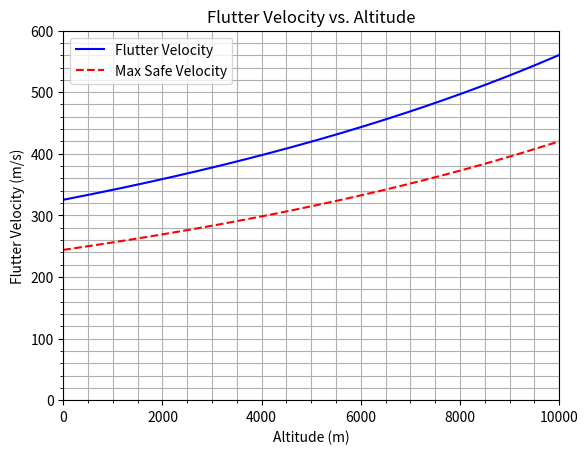

Here is the Python script that generated this plot:
import numpy as np
import matplotlib.pyplot as plt

class FlutterAnalysisMartinsMethod:

    def __init__(self):
        min_altitude = 0        # m
        max_altitude = 10000    # m
        altitude_resolution = 1 # m
        self.n = 1 + (max_altitude - min_altitude) // altitude_resolution
        self.altitude_range = np.linspace(min_altitude, max_altitude, self.n)

        self.safety_margin = 25/100 # Safety margin in fraction. 25% is reccomended

    def analyse_fin(self, fin):

        results = {
            "altitude": [None] * self.n,
            "flutter_velocity": [None] * self.n,
            "safe_velocity": [None] * self.n
        }

        for i in range(self.n):
            
            altitude = self.altitude_range[i]

            T = self.calculate_temperature_at_altitude(altitude)
            speed_of_sound = self.calculate_speed_of_sound(T)
            air_pressure = self.calculate_air_pressure(T)

            flutter_velocity = self.calculate_flutter_velocity(speed_of_sound, fin.shear_modulus, fin.height, fin.thickness, fin.root_chord_length, fin.taper_ratio, air_pressure, fin.sweep_length, fin.tip_chord_length)

            results["altitude"][i] = altitude
            results["flutter_velocity"][i] = flutter_velocity
            results["safe_velocity"][i] = flutter_velocity - (flutter_velocity * self.safety_margin)

            #print(f"[DEBUG] Altitude: {altitude}, Flutter velocity: {flutter_velocity}")
        
        self.plot_flutter_velocity_at_altitude(results)



    @staticmethod
    def calculate_flutter_velocity(speed_of_sound, shear_modulus, height, fin_thickness, root_chord_length, taper_ratio, air_pressure, sweep_length, tip_chord_length):
        '''
        Calculate the flutter velocity (v_f) in m/s.
        '''

        p_0 = 101.325e3 # Pressure at sea level in Pa

        def calculate_epsilon(tip_chord_length, root_chord_length, sweep_length):
            TC = tip_chord_length
            RC = root_chord_length
            m = sweep_length

            C_x = ((2 * TC * m) + TC**2 + (m * RC) + (TC * RC) + RC**2)/(3 * (TC + RC))

            return (C_x / RC) - 0.25

        def calculate_denominator_constant(epsilon, p_0):
            kappa = 1.4 # adiabatic index for air
            return (24 * epsilon * kappa * p_0)/(np.pi)
        
        def calculate_aspect_ratio(height, root_chord_length, tip_chord_length):
            
            area = ((root_chord_length + tip_chord_length) / 2 ) * height
            return height**2 / area
        


        epsilon = calculate_epsilon(tip_chord_length, root_chord_length, sweep_length)
        DN = calculate_denominator_constant(epsilon, p_0)
        aspect_ratio = calculate_aspect_ratio(height, root_chord_length, tip_chord_length)

        print(f"aspect_ratio: {aspect_ratio}")

        return speed_of_sound * np.sqrt((shear_modulus) / ((DN * aspect_ratio**3)/((fin_thickness / root_chord_length)**3 * (aspect_ratio + 2)) * (taper_ratio + 1)/(2) * (air_pressure)/(p_0)))

    @staticmethod
    def calculate_temperature_at_altitude(h):
        return 288.16 - (0.0065 * h)

    @staticmethod
    def calculate_speed_of_sound(T):
        '''
        Calculate the speed of sound (v) based on the temperature (T) in Kelvin.
        v = sqrt(gamma * R * T)
        Assume: gamma = 1.4 for air, R = 287 J/kg k

        Parameters:
        T: Temperate in Kelvin

        Returns:
        Speed of sound in m/s
        '''
        gamma = 1.4
        R = 287.0

        return np.sqrt(gamma * R * T)

    @staticmethod
    def calculate_temperature_at_altitude(h):
        return 288.16 - (0.0065 * h)

    @staticmethod
    def calculate_air_pressure(T):  
        return 101.325e3 * ((T)/(288.16))**5.256
    
    @staticmethod
    def plot_flutter_velocity_at_altitude(results):
        altitudes = results["altitude"]
        flutter_velocities = results["flutter_velocity"]
        safe_velocities = results["safe_velocity"]



        plt.title("Flutter Velocity vs. Altitude")
        plt.xlabel("Altitude (m)")
        plt.ylabel("Flutter Velocity (m/s)")

        plt.xlim([min(altitudes), max(altitudes)])
        plt.ylim([0, 100 * round((max(flutter_velocities) + 50 )/100)])

        plt.grid(visible=True, which='both')
        plt.minorticks_on()
        plt.plot(altitudes, flutter_velocities, linestyle='solid', color='blue', label='Flutter Velocity')

        plt.plot(altitudes, safe_velocities, linestyle='dashed', color='red', label='Max Safe Velocity')

        plt.legend()
        plt.show()


        


class Fin:
    def __init__(self):
        self.shear_modulus = None
        self.aspect_ratio = None
        self.thickness = None
        self.root_chord_length = None
        self.taper_ratio = None
        self.sweep_length = None
        self.tip_chord_length = None

fin = Fin()

fin.shear_modulus = 600000 *6894.76
fin.thickness = 0.125 * 0.0254
fin.root_chord_length = 7.5 * 0.0254
fin.taper_ratio = 0.3333
fin.sweep_length = 4.285 * 0.0254
fin.tip_chord_length = 2.5 * 0.0254
fin.height = 3 * 0.0254

# Instantiate the class properly
flutter_analysis = FlutterAnalysisMartinsMethod()

# Call the method on the instance
flutter_analysis.analyse_fin(fin)
